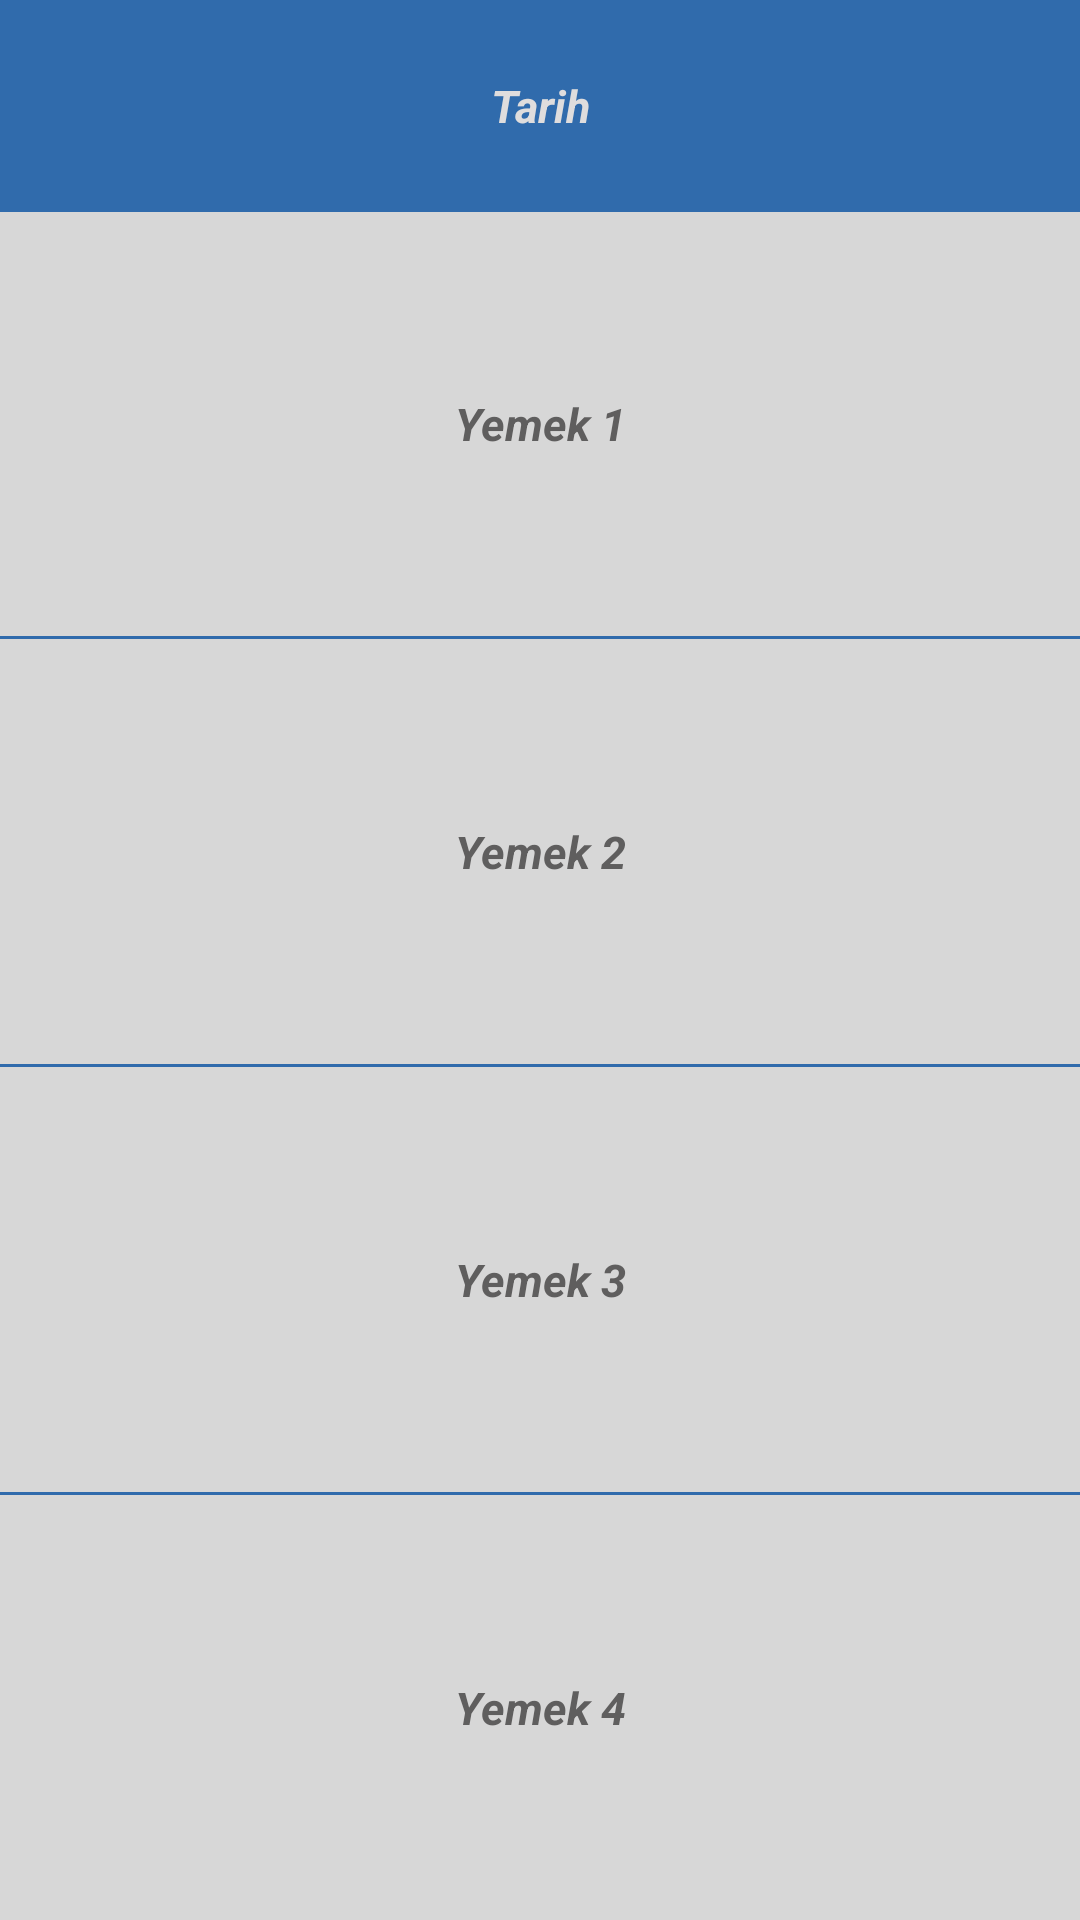

Produce the Android XML layout that renders to this screen, including the resource entries it uses.
<!-- AndroidManifest.xml: application theme MyMaterialTheme -->
<!-- res/layout/fragment_one.xml -->
<LinearLayout xmlns:android="http://schemas.android.com/apk/res/android"
    xmlns:tools="http://schemas.android.com/tools"
    android:layout_width="match_parent"
    android:layout_height="match_parent"
    android:orientation="vertical"
    android:background="@color/colorBackground"
    tools:context="com.fyusuf.aybuapp.OneFragment">

    <TextView
        android:id="@+id/tarih"
        android:layout_width="match_parent"
        android:layout_height="0dp"
        android:gravity="center"
        android:layout_weight="0.5"
        android:textSize="15dp"
        android:textStyle="bold|italic"
        android:background="#306bac"
        android:textColor="@color/colorText"
        android:text="Tarih" />
    <TextView
        android:id="@+id/yemek1"
        android:layout_width="match_parent"
        android:layout_height="0dp"
        android:gravity="center"
        android:layout_weight="1"
        android:textSize="15dp"
        android:textStyle="bold|italic"
        android:textColor="@color/colorText2"
        android:text="Yemek 1" />
    <View
        android:layout_width="match_parent"
        android:layout_height="1dp"
        android:background="#306bac"/>
    <TextView
        android:id="@+id/yemek2"
        android:layout_width="match_parent"
        android:layout_height="0dp"
        android:gravity="center"
        android:textSize="15dp"
        android:textStyle="bold|italic"
        android:textColor="@color/colorText2"
        android:layout_weight="1"
        android:text="Yemek 2" />
    <View
        android:layout_width="match_parent"
        android:layout_height="1dp"
        android:background="#306bac"/>
    <TextView
        android:id="@+id/yemek3"
        android:layout_width="match_parent"
        android:layout_height="0dp"
        android:gravity="center"
        android:textColor="@color/colorText2"
        android:layout_weight="1"
        android:textSize="15dp"
        android:textStyle="bold|italic"
        android:text="Yemek 3" />
    <View
        android:layout_width="match_parent"
        android:layout_height="1dp"
        android:background="#306bac"/>
    <TextView
        android:id="@+id/yemek4"
        android:layout_width="match_parent"
        android:layout_height="0dp"
        android:gravity="center"
        android:layout_weight="1"
        android:textSize="15dp"
        android:textStyle="bold|italic"
        android:textColor="@color/colorText2"
        android:text="Yemek 4" />

</LinearLayout>
<!-- resources referenced by this layout -->
<resources>
  <color name="colorBackground">#d7d7d7</color>
  <color name="colorText">#dfdddd</color>
  <color name="colorText2">#5f5e5e</color>
  <style name="MyMaterialTheme" parent="MyMaterialTheme.Base">
  
      </style>
  <style name="MyMaterialTheme.Base" parent="Theme.AppCompat.Light.DarkActionBar">
          <item name="windowNoTitle">true</item>
          <item name="windowActionBar">false</item>
          <item name="colorPrimary">@color/colorPrimary</item>
          <item name="colorPrimaryDark">@color/colorPrimaryDark</item>
          <item name="colorAccent">@color/colorAccent</item>
      </style>
  <color name="colorPrimary">#125688</color>
  <color name="colorPrimaryDark">#125688</color>
  <color name="colorAccent">#c8e8ff</color>
</resources>
